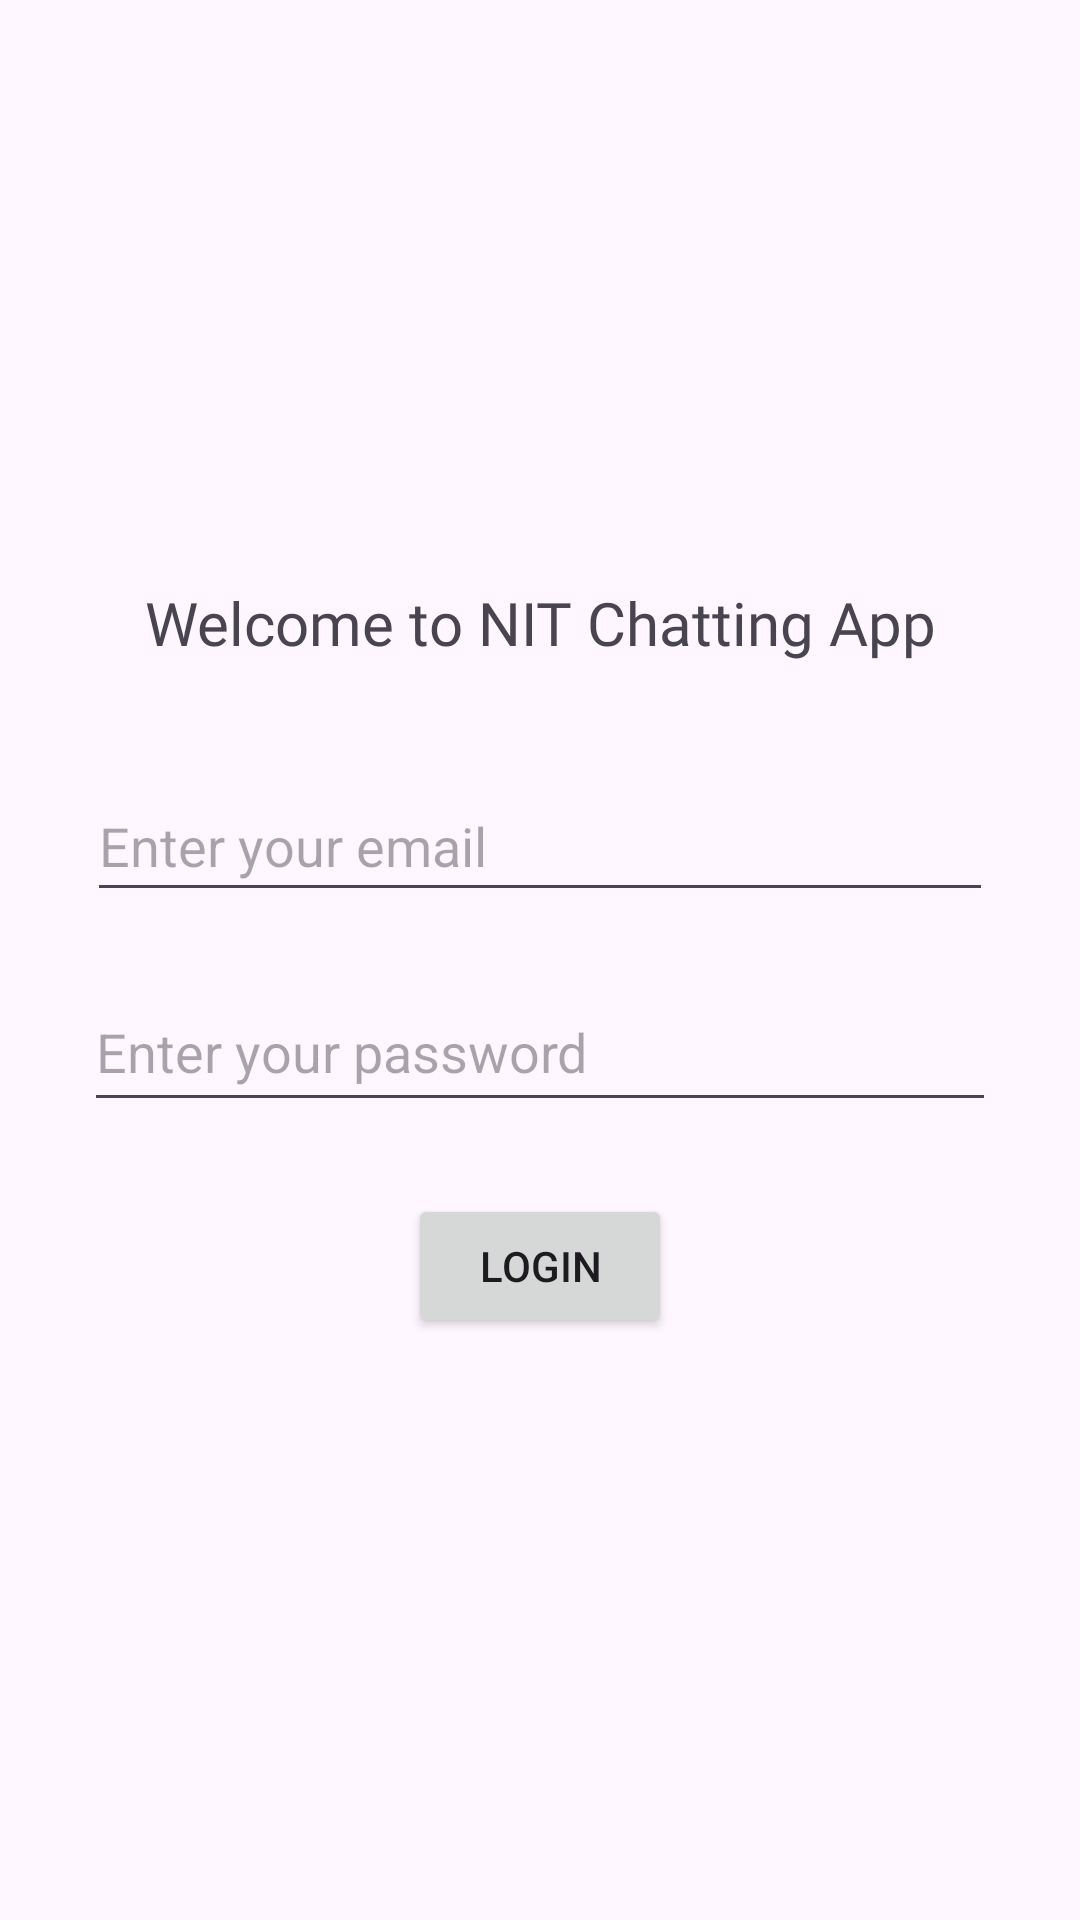

Android layout source for this screen:
<!-- AndroidManifest.xml: application theme Theme.NitChattingApp -->
<!-- res/layout/activity_main.xml -->
<?xml version="1.0" encoding="utf-8"?>
<androidx.constraintlayout.widget.ConstraintLayout xmlns:android="http://schemas.android.com/apk/res/android"
    xmlns:app="http://schemas.android.com/apk/res-auto"
    xmlns:tools="http://schemas.android.com/tools"
    android:id="@+id/main"
    android:layout_width="match_parent"
    android:layout_height="match_parent"
    tools:context=".MainActivity">


    <ImageView
        android:id="@+id/imageView2"
        android:layout_width="175dp"
        android:layout_height="130dp"
        android:layout_marginTop="44dp"
        app:layout_constraintEnd_toEndOf="parent"
        app:layout_constraintStart_toStartOf="parent"
        app:layout_constraintTop_toTopOf="parent"
        app:srcCompat="@drawable/nit_logo" />

    <TextView
        android:id="@+id/textView"
        android:layout_width="wrap_content"
        android:layout_height="wrap_content"
        android:layout_marginTop="20dp"
        android:fontFamily="@font/agbalumo"
        android:text="Welcome to NIT Chatting App"
        android:textSize="20sp"
        app:layout_constraintEnd_toEndOf="parent"
        app:layout_constraintStart_toStartOf="parent"
        app:layout_constraintTop_toBottomOf="@+id/imageView2" />

    <EditText
        android:id="@+id/editTextTextEmailAddress"
        android:layout_width="302dp"
        android:layout_height="47dp"
        android:layout_marginTop="36dp"
        android:ems="10"
        android:hint="Enter your email"
        android:inputType="textEmailAddress"
        app:layout_constraintEnd_toEndOf="parent"
        app:layout_constraintStart_toStartOf="parent"
        app:layout_constraintTop_toBottomOf="@+id/textView" />

    <EditText
        android:id="@+id/editTextTextPassword"
        android:layout_width="304dp"
        android:layout_height="50dp"
        android:layout_marginTop="20dp"
        android:ems="10"
        android:hint="Enter your password"
        android:inputType="textPassword"
        app:layout_constraintEnd_toEndOf="parent"
        app:layout_constraintStart_toStartOf="parent"
        app:layout_constraintTop_toBottomOf="@+id/editTextTextEmailAddress" />

    <Button
        android:id="@+id/button"
        android:layout_width="wrap_content"
        android:layout_height="wrap_content"
        android:layout_marginTop="24dp"
        android:text="Login"
        app:layout_constraintEnd_toEndOf="parent"
        app:layout_constraintStart_toStartOf="parent"
        app:layout_constraintTop_toBottomOf="@+id/editTextTextPassword" />
</androidx.constraintlayout.widget.ConstraintLayout>
<!-- resources referenced by this layout -->
<resources>
  <style name="Theme.NitChattingApp" parent="Base.Theme.NitChattingApp" />
  <style name="Base.Theme.NitChattingApp" parent="Theme.Material3.DayNight.NoActionBar">
          
          
      </style>
</resources>
